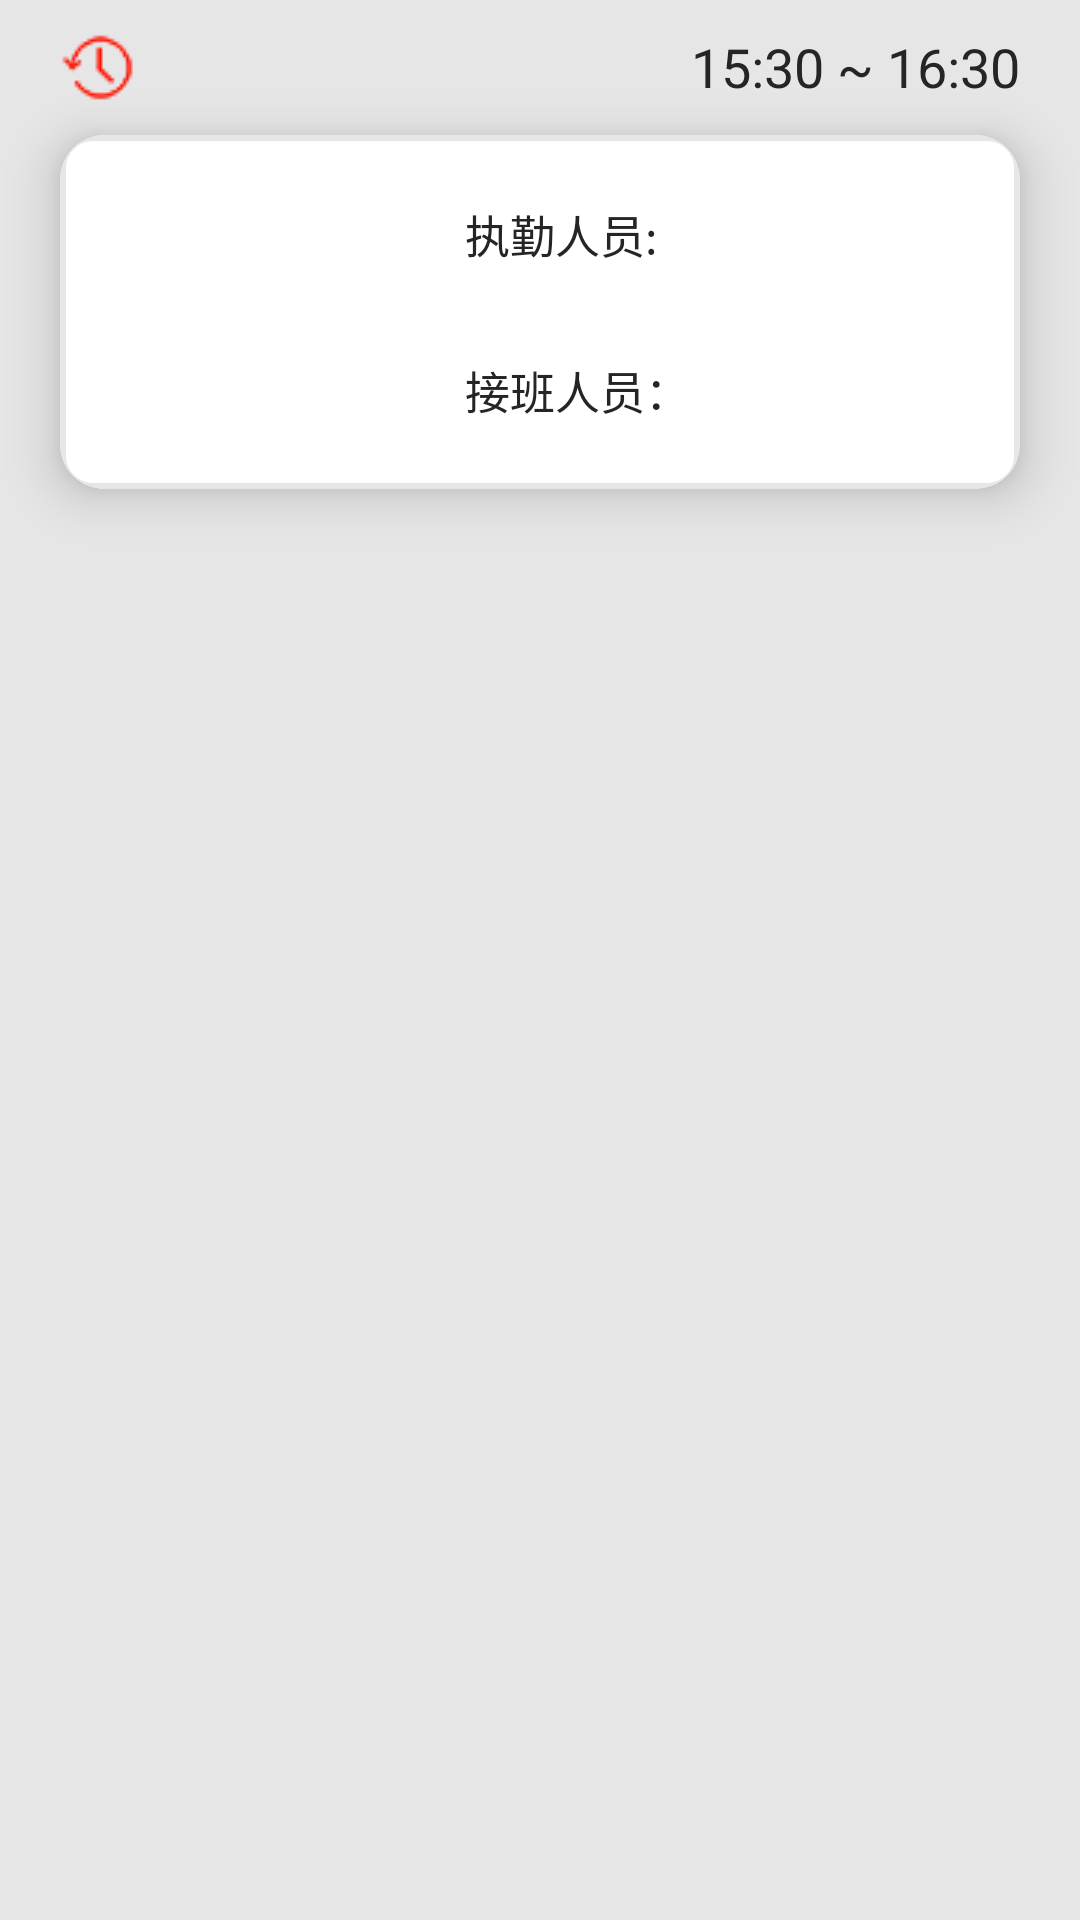

Android layout source for this screen:
<!-- AndroidManifest.xml: application theme AppTheme -->
<!-- res/layout/dutysituationlog_item.xml -->
<?xml version="1.0" encoding="utf-8"?>
<LinearLayout xmlns:android="http://schemas.android.com/apk/res/android"
    xmlns:app="http://schemas.android.com/apk/res-auto"
    android:layout_width="match_parent"
    android:layout_height="wrap_content"
    android:background="#14000000"
    android:orientation="vertical"
    android:gravity="center_horizontal"
    >
    <TextView
        android:id="@+id/tv_time"
        android:layout_width="@dimen/dp_320"
        android:layout_height="wrap_content"
        android:text="15:30 ~ 16:30"
        android:textSize="@dimen/dp_18"
        android:layout_marginTop="@dimen/dp_10"
        android:textColor="#262525"
        android:drawableLeft="@drawable/log"
        android:gravity="right"
        />
    <android.support.v7.widget.CardView
        android:layout_width="match_parent"
        android:layout_height="wrap_content"
        android:layout_marginLeft="@dimen/dp_20"
        android:layout_marginRight="@dimen/dp_20"
        android:layout_marginTop="@dimen/dp_10"
        android:layout_marginBottom="@dimen/dp_15"
        app:cardCornerRadius="@dimen/dp_15"
        app:cardElevation="@dimen/dp_10"
        >

        <LinearLayout
            android:layout_width="match_parent"
            android:layout_height="match_parent"
            android:orientation="horizontal"
            android:background="@drawable/fillet"
             android:paddingTop="@dimen/dp_14"
             android:paddingBottom="@dimen/dp_14"
             android:paddingRight="@dimen/dp_30"
             android:paddingLeft="@dimen/dp_30"
            >
            <ImageView
                android:id="@+id/iv_u_icon"
                android:layout_width="@dimen/dp_90"
                android:layout_height="@dimen/dp_90"
                android:layout_marginRight="@dimen/dp_15"
                />
            <LinearLayout
                android:layout_width="0dp"
                android:layout_height="match_parent"
                android:orientation="vertical"
                android:layout_weight="1"
                android:gravity="center_vertical"
                >
            <TextView
                android:id="@+id/tv_duty_Officer"
                android:layout_width="match_parent"
                android:layout_height="wrap_content"
                android:text="执勤人员:"
                android:textColor="#262525"
                android:textSize="@dimen/dp_15"
                android:layout_marginTop="@dimen/dp_5"
                android:layout_marginBottom="@dimen/dp_15"
                />
            <TextView
                android:id="@+id/tv_employees"
                android:layout_width="match_parent"
                android:layout_height="wrap_content"
                android:text="接班人员："
                android:textColor="#262525"
                android:textSize="@dimen/dp_15"
                android:layout_marginTop="@dimen/dp_15"
                android:layout_marginBottom="@dimen/dp_5"
                />
            
                
                
                
                
                
                
                
                
            </LinearLayout>
        </LinearLayout>
    </android.support.v7.widget.CardView>
</LinearLayout>
<!-- resources referenced by this layout -->
<resources>
  <dimen name="dp_10">10dp</dimen>
  <dimen name="dp_14">14dp</dimen>
  <dimen name="dp_15">15dp</dimen>
  <dimen name="dp_18">18dp</dimen>
  <dimen name="dp_20">20dp</dimen>
  <dimen name="dp_30">30dp</dimen>
  <dimen name="dp_320">320dp</dimen>
  <dimen name="dp_5">5dp</dimen>
  <dimen name="dp_90">90dp</dimen>
  <!-- drawable fillet (drawable) -->
  <?xml version="1.0" encoding="utf-8"?>
  <shape xmlns:android="http://schemas.android.com/apk/res/android"
      android:shape="rectangle"
      >
      <solid android:color="#ffff"/>
  <corners android:radius="@dimen/dp_10"/>
      <stroke android:color="#e6e6e6"
          android:width="@dimen/dp_2"
          />
  </shape>
  <!-- drawable log: png bitmap (drawable, 3640 bytes) -->
  <style name="AppTheme" parent="Theme.AppCompat.Light.DarkActionBar">
          
          <item name="colorPrimary">@color/colorPrimary</item>
          <item name="colorPrimaryDark">@color/colorPrimaryDark</item>
          <item name="colorAccent">@color/colorAccent</item>
          <item name="windowNoTitle">true</item>
      </style>
  <dimen name="dp_2">2dp</dimen>
  <color name="colorPrimary">#008577</color>
  <color name="colorPrimaryDark">#00574B</color>
  <color name="colorAccent">#D81B60</color>
</resources>
